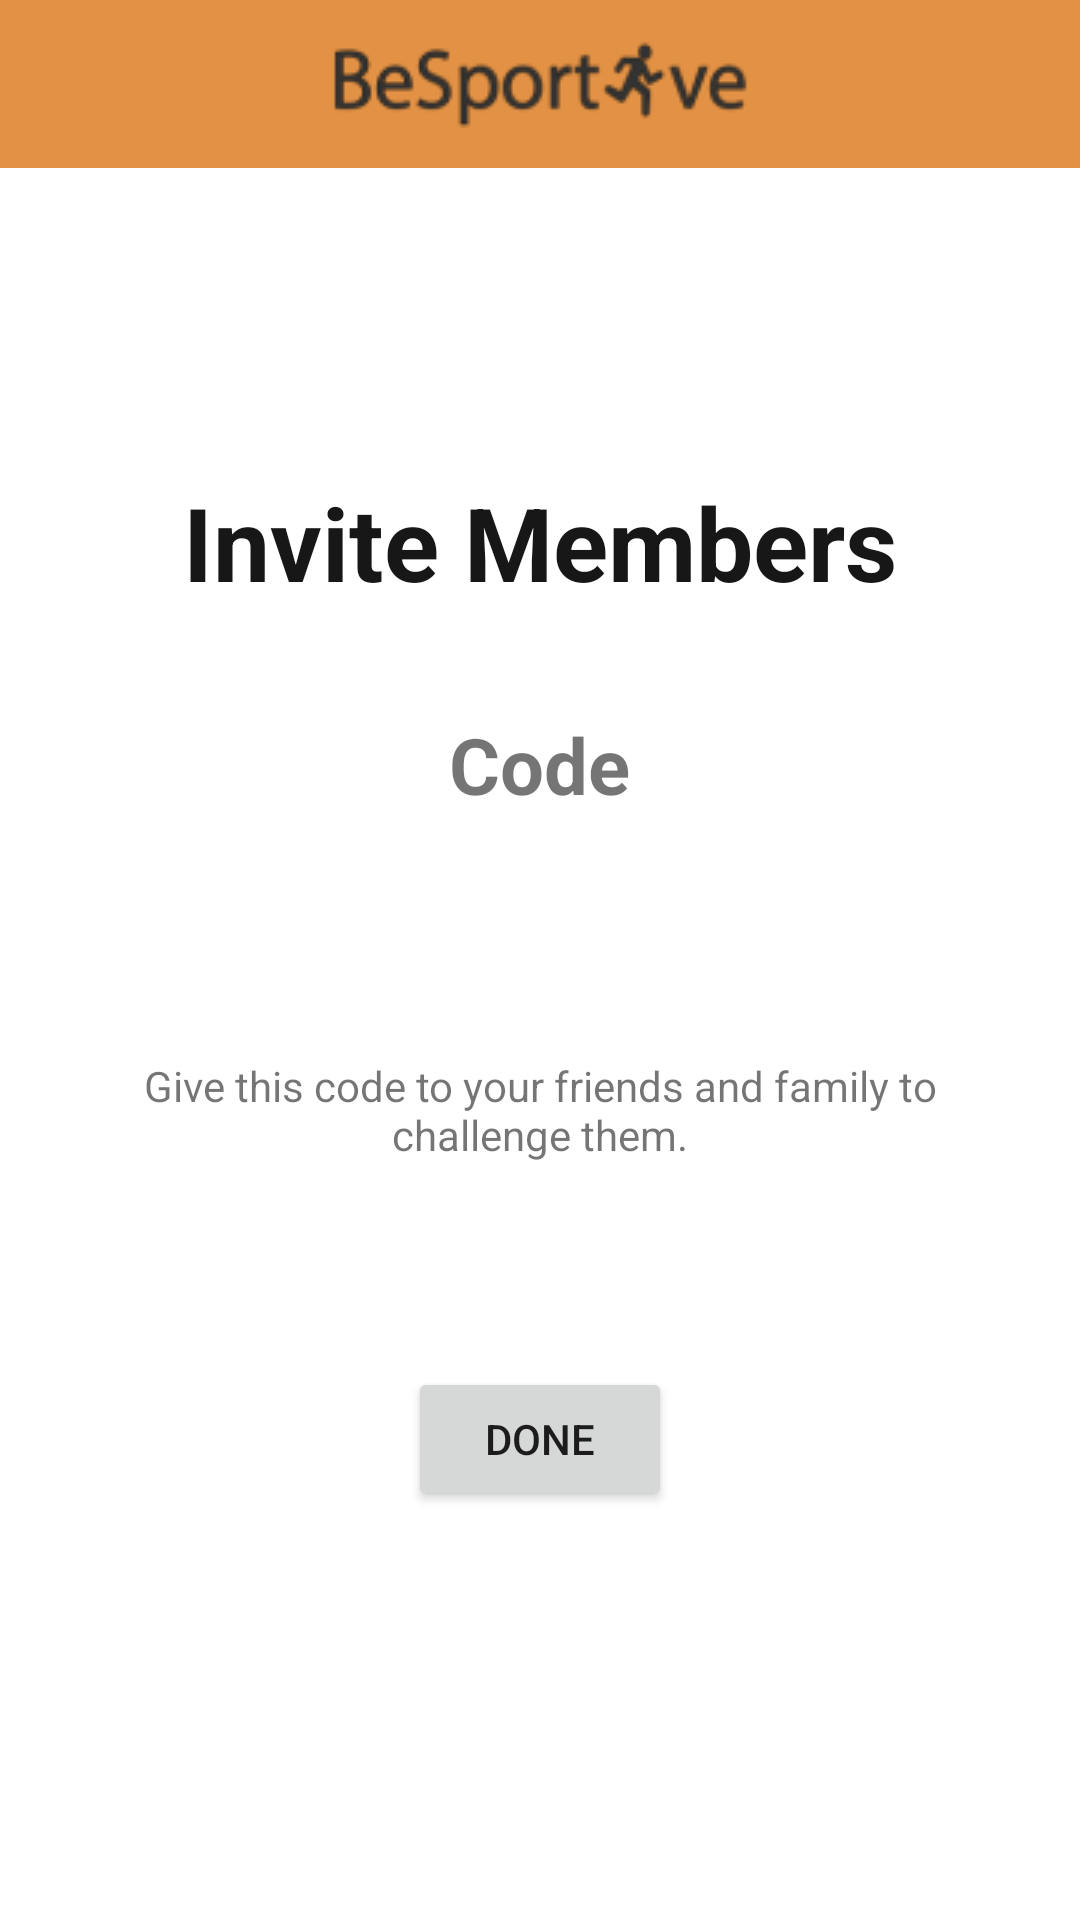

Here is an Android app screen rendered from its layout file. Give the layout XML and the strings, colors and styles it references.
<!-- AndroidManifest.xml: application theme Theme.BeSportive -->
<!-- res/layout/activity_invite_members.xml -->
<?xml version="1.0" encoding="utf-8"?>
<layout xmlns:android="http://schemas.android.com/apk/res/android"
    xmlns:tools="http://schemas.android.com/tools">

    <data>

        <import type="android.view.View" />

        <variable
            name="viewModel"
            type="nl.tue.besportive.models.InviteMembersViewModel" />
    </data>

    <LinearLayout
        android:layout_width="match_parent"
        android:layout_height="match_parent"
        android:orientation="vertical"
        android:gravity="center_horizontal"
        tools:context=".activities.InviteMembersActivity">

        <include
            android:id="@+id/toolbar_invite"
            layout="@layout/toolbar"
            android:layout_width="match_parent"
            android:layout_height="wrap_content" />

        <Space
            android:layout_width="match_parent"
            android:layout_height="0dp"
            android:layout_weight="3" />

        <TextView
            android:id="@+id/textView2"
            android:layout_width="wrap_content"
            android:layout_height="wrap_content"
            android:text="@string/invite_members_header"
            android:textColor="#E8000000"
            android:textSize="34sp"
            android:textStyle="bold" />

        <Space
            android:layout_width="match_parent"
            android:layout_height="0dp"
            android:layout_weight="1" />

        <TextView
            android:id="@+id/textView8"
            android:layout_width="wrap_content"
            android:layout_height="wrap_content"
            android:text="@string/invite_members_subheader"
            android:textAlignment="center"
            android:textSize="26sp"
            android:textStyle="bold" />


        <TextView
            android:id="@+id/codeView"
            android:layout_width="wrap_content"
            android:layout_height="wrap_content"
            android:text="@{viewModel.group.code ?? `.....`}"
            android:textColor="#FF9800"
            android:textSize="60sp"
            android:textStyle="bold"
            tools:text="1A9D6" />

        <TextView
            android:id="@+id/textView14"
            android:layout_width="wrap_content"
            android:layout_height="wrap_content"
            android:layout_marginHorizontal="32dp"
            android:text="@string/invite_members_info_text"
            android:textAlignment="center" />

        <Space
            android:layout_width="match_parent"
            android:layout_height="0dp"
            android:layout_weight="2" />

        <Button
            android:id="@+id/doneButton"
            android:layout_width="wrap_content"
            android:layout_height="wrap_content"
            android:text="Done"
            android:visibility="@{viewModel.inCreateGroupFlow ? View.VISIBLE : View.GONE}"
            android:onClick="@{() -> viewModel.done(context)}" />

        <Space
            android:layout_width="match_parent"
            android:layout_height="0dp"
            android:layout_weight="4" />
    </LinearLayout>
</layout>
<!-- res/layout/toolbar.xml (included above) -->
<?xml version="1.0" encoding="utf-8"?>
<androidx.appcompat.widget.Toolbar xmlns:android="http://schemas.android.com/apk/res/android"
    xmlns:app="http://schemas.android.com/apk/res-auto"
    android:id="@+id/toolbar"
    android:layout_width="match_parent"
    android:layout_height="wrap_content"
    android:minHeight="?attr/actionBarSize"
    app:title=" "
    android:background="@color/orange_600">


    <ImageView
        android:id="@+id/logo"
        android:layout_width="wrap_content"
        android:layout_height="match_parent"
        android:layout_gravity="center"
        android:contentDescription="@string/item_2_actionbar"
        app:srcCompat="@drawable/logo" />

</androidx.appcompat.widget.Toolbar>
<!-- resources referenced by this layout -->
<resources>
  <color name="orange_600">#E39245</color>
  <!-- drawable logo: png bitmap (drawable, 4384 bytes) -->
  <string name="invite_members_header">Invite Members</string>
  <string name="invite_members_info_text">Give this code to your friends and family to challenge them.</string>
  <string name="invite_members_subheader">Code</string>
  <style name="Theme.BeSportive" parent="Theme.MaterialComponents.DayNight.NoActionBar">
          
          <item name="colorPrimary">@color/orange_500</item>
          <item name="colorPrimaryVariant">@color/orange_700</item>
          <item name="colorOnPrimary">@color/white</item>
          
          <item name="colorSecondary">@color/green_500</item>
          <item name="colorSecondaryVariant">@color/green_900</item>
          <item name="colorOnSecondary">@color/black</item>
          
          <item name="android:statusBarColor">?attr/colorPrimaryVariant</item>
          
          <item name="materialButtonStyle">@style/Widget.App.Button</item>
          <item name="alertDialogTheme">@style/AlertDialogTheme</item>
      </style>
  <color name="orange_500">#FF9800</color>
  <color name="orange_700">#B76E2E</color>
  <color name="white">#FFFFFFFF</color>
  <color name="green_500">#49EA9E</color>
  <color name="green_900">#006837</color>
  <color name="black">#FF000000</color>
  <style name="Widget.App.Button" parent="Widget.MaterialComponents.Button.TextButton">
          <item name="android:backgroundTint">@color/orange_500</item>
          <item name="android:textColor">@color/white</item>
      </style>
  <style name="AlertDialogTheme" parent="ThemeOverlay.MaterialComponents.Dialog.Alert">
          <item name="buttonBarNegativeButtonStyle">@style/NegativeButtonStyle</item>
          <item name="buttonBarPositiveButtonStyle">@style/PositiveButtonStyle</item>
      </style>
  <style name="NegativeButtonStyle" parent="Widget.App.OutlineButton">
          <item name="android:textColor">@color/gray</item>
          <item name="strokeColor">@color/gray</item>
          <item name="android:layout_marginEnd">8dp</item>
      </style>
  <style name="PositiveButtonStyle" parent="Widget.App.Button">
          <item name="android:backgroundTint">@color/hard_red</item>
      </style>
  <style name="Widget.App.OutlineButton" parent="Widget.MaterialComponents.Button.OutlinedButton">
          <item name="android:backgroundTint">#00000000</item>
          <item name="android:textColor">@color/orange_500</item>
          <item name="strokeColor">@color/orange_500</item>
      </style>
  <color name="gray">#808080</color>
  <color name="hard_red">#F44336</color>
</resources>
